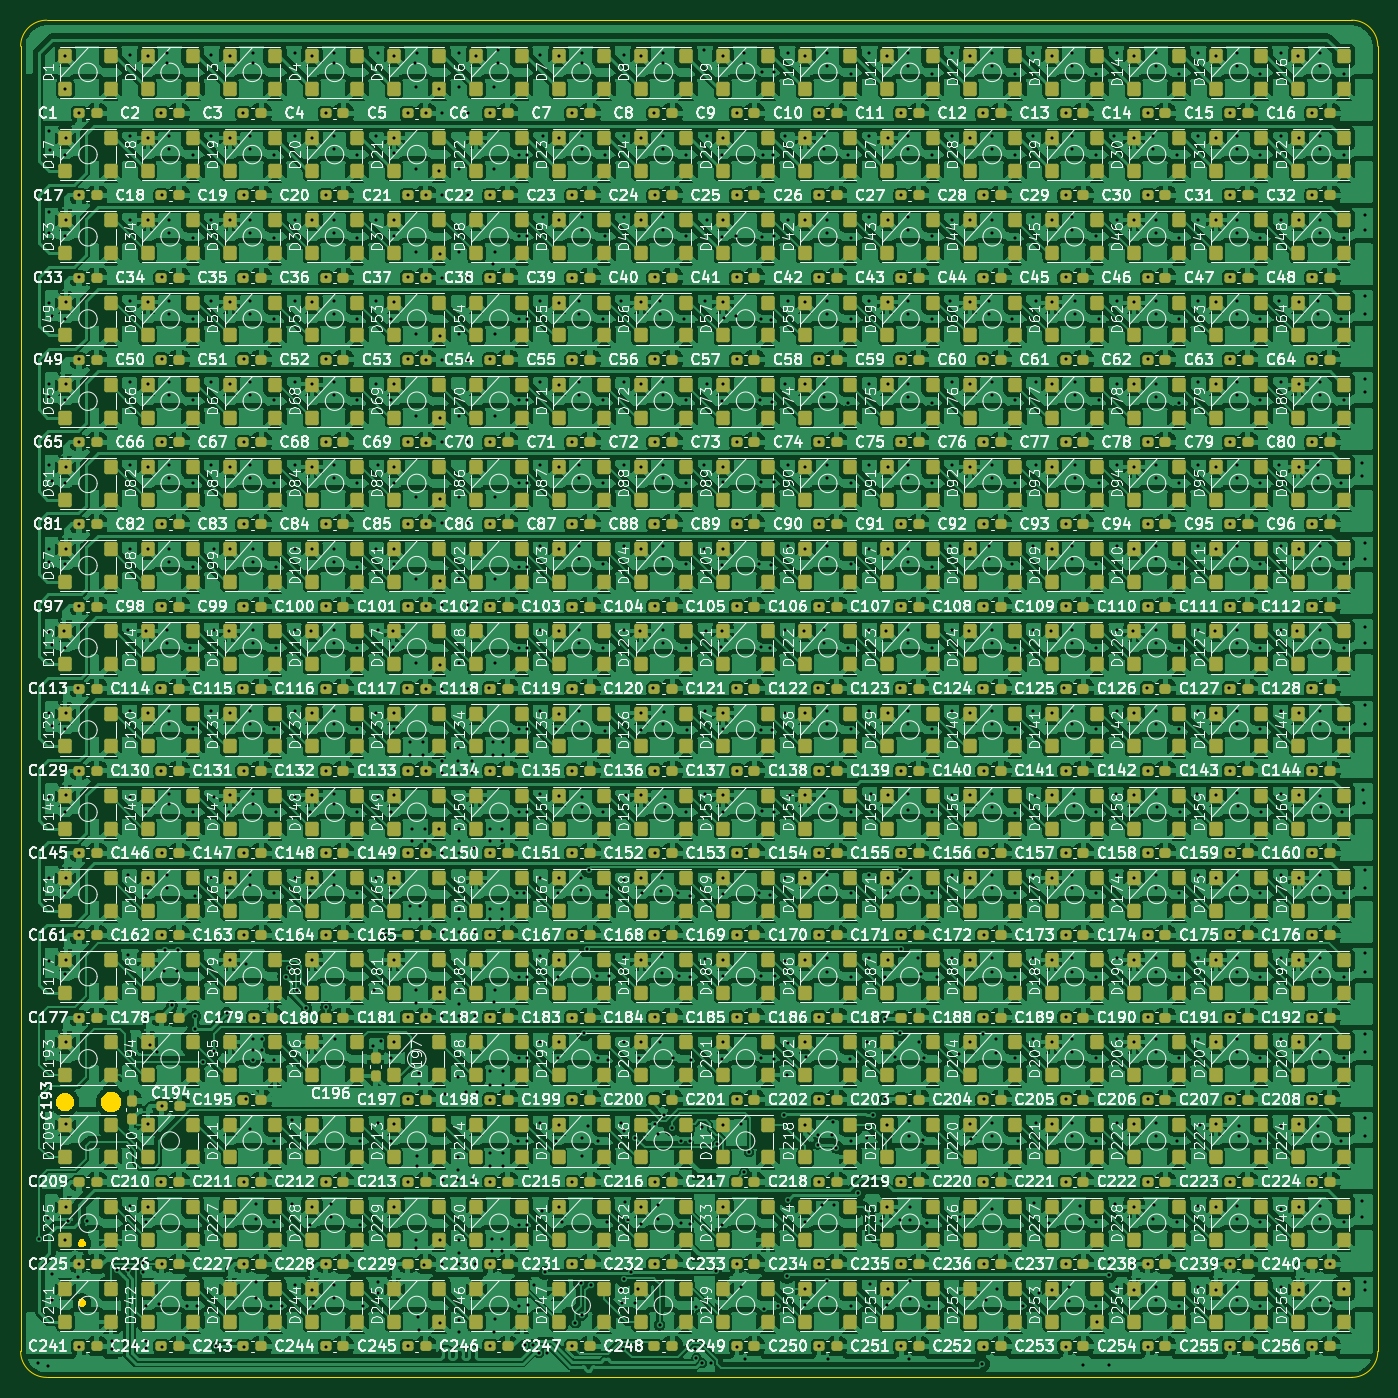
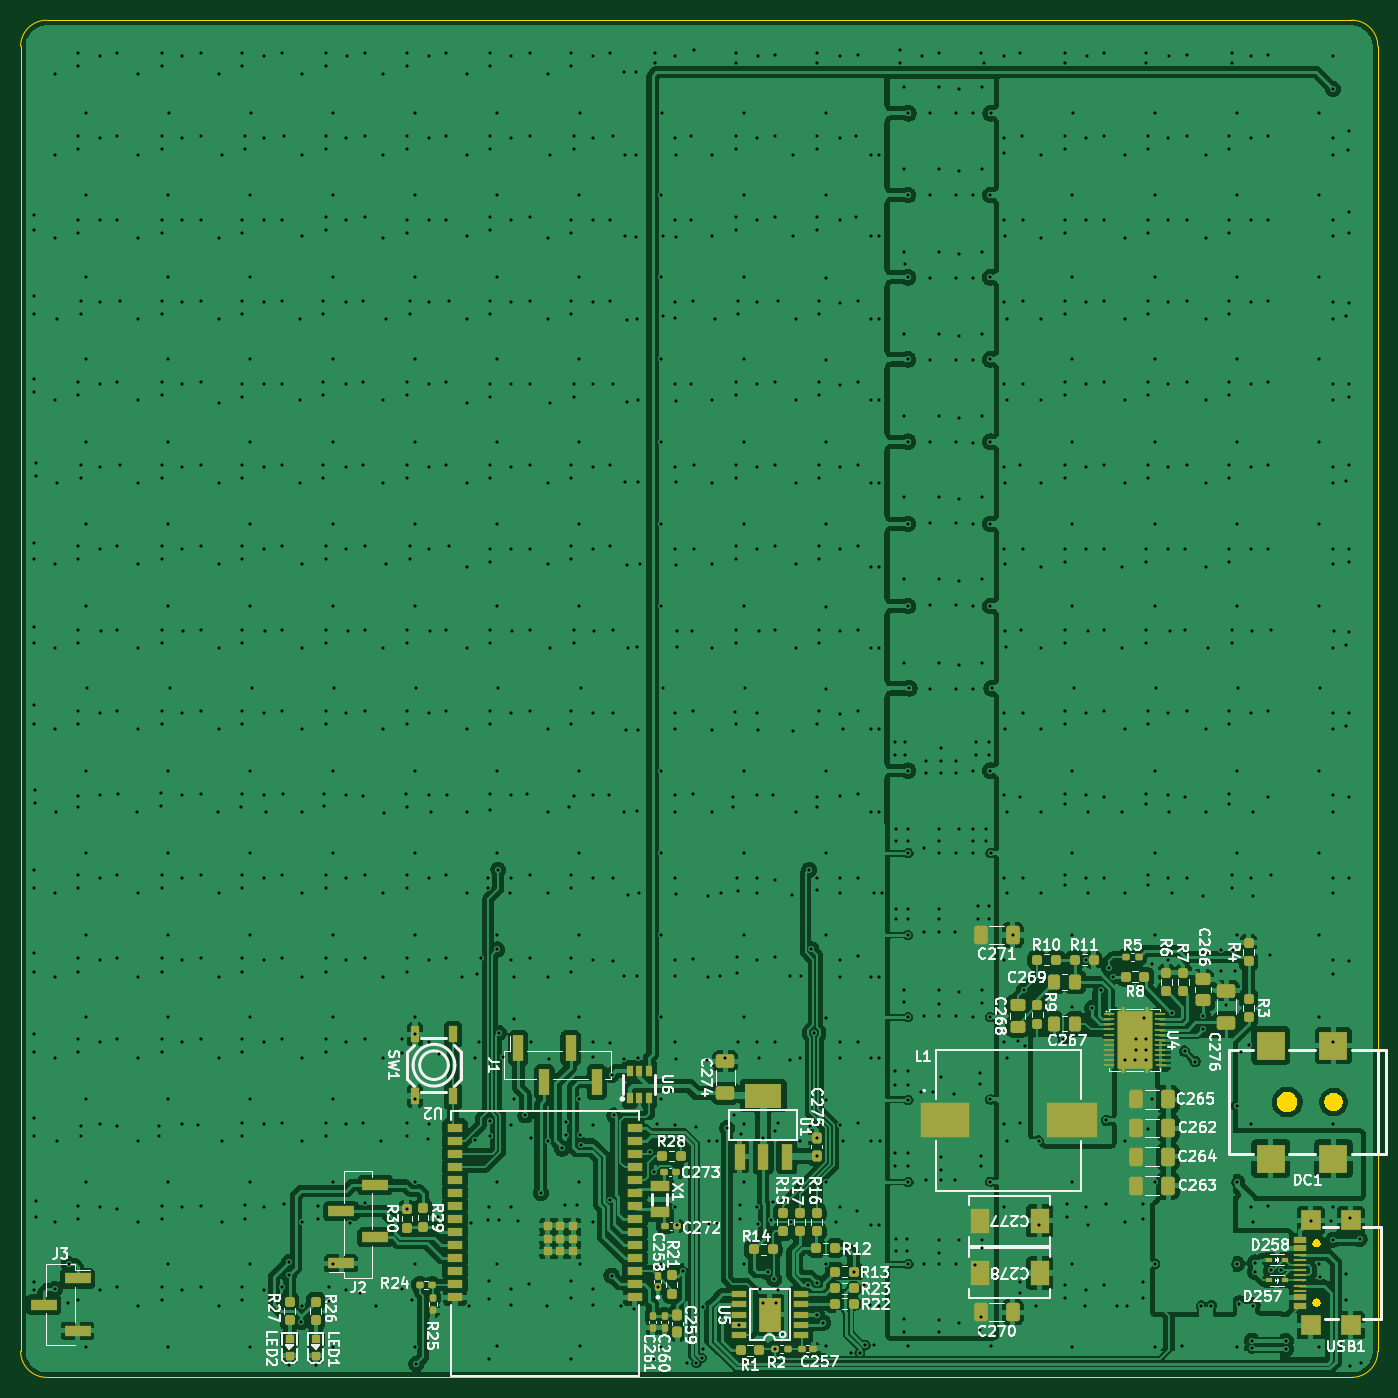
Circuit board: 9 layer files. Board 132.1 x 132.1 mm.
- bottom_copper: led_matrix-CuBottom.gbr (407193 bytes)
- top_copper: led_matrix-CuTop.gbr (2235535 bytes)
- outline: led_matrix-EdgeCuts.gbr (4217 bytes)
- bottom_mask: led_matrix-MaskBottom.gbr (10974 bytes)
- top_mask: led_matrix-MaskTop.gbr (50794 bytes)
- drill: led_matrix-NPTH.drl (265 bytes)
- drill: led_matrix-PTH.drl (22986 bytes)
- bottom_silk: led_matrix-SilkBottom.gbr (145443 bytes)
- top_silk: led_matrix-SilkTop.gbr (1326901 bytes)

=== bottom_copper: led_matrix-CuBottom.gbr (407193 bytes, source omitted) ===
=== top_copper: led_matrix-CuTop.gbr (2235535 bytes, source omitted) ===
=== outline: led_matrix-EdgeCuts.gbr ===
%TF.GenerationSoftware,KiCad,Pcbnew,9.0.2*%
%TF.CreationDate,2025-08-09T15:17:57-05:00*%
%TF.ProjectId,led_matrix,6c65645f-6d61-4747-9269-782e6b696361,rev?*%
%TF.SameCoordinates,Original*%
%TF.FileFunction,Profile,NP*%
%FSLAX46Y46*%
G04 Gerber Fmt 4.6, Leading zero omitted, Abs format (unit mm)*
G04 Created by KiCad (PCBNEW 9.0.2) date 2025-08-09 15:17:57*
%MOMM*%
%LPD*%
G01*
G04 APERTURE LIST*
%TA.AperFunction,Profile*%
%ADD10C,0.050000*%
%TD*%
%TA.AperFunction,Profile*%
%ADD11C,0.000000*%
%TD*%
G04 APERTURE END LIST*
D10*
X46990000Y-27940000D02*
X173990000Y-27940000D01*
X44450000Y-30480000D02*
G75*
G02*
X46990000Y-27940000I2540000J0D01*
G01*
X176530000Y-157480000D02*
G75*
G02*
X173990000Y-160020000I-2540000J0D01*
G01*
X173990000Y-27940000D02*
G75*
G02*
X176530000Y-30480000I0J-2540000D01*
G01*
X44450000Y-157480000D02*
X44450000Y-30480000D01*
X46990000Y-160020000D02*
G75*
G02*
X44450000Y-157480000I0J2540000D01*
G01*
X176530000Y-30480000D02*
X176530000Y-157480000D01*
X173990000Y-160020000D02*
X46990000Y-160020000D01*
D11*
%TA.AperFunction,Profile*%
%TO.C,DC1*%
G36*
X49025256Y-132362254D02*
G01*
X49188257Y-132429771D01*
X49334954Y-132527791D01*
X49459709Y-132652546D01*
X49557729Y-132799243D01*
X49625246Y-132962244D01*
X49659666Y-133135285D01*
X49659666Y-133311715D01*
X49625246Y-133484756D01*
X49557729Y-133647757D01*
X49459709Y-133794454D01*
X49334954Y-133919209D01*
X49188257Y-134017229D01*
X49025256Y-134084746D01*
X48852215Y-134119166D01*
X48675785Y-134119166D01*
X48502744Y-134084746D01*
X48339743Y-134017229D01*
X48193046Y-133919209D01*
X48068291Y-133794454D01*
X47970271Y-133647757D01*
X47902754Y-133484756D01*
X47868334Y-133311715D01*
X47868334Y-133135285D01*
X47902754Y-132962244D01*
X47970271Y-132799243D01*
X48068291Y-132652546D01*
X48193046Y-132527791D01*
X48339743Y-132429771D01*
X48502744Y-132362254D01*
X48675785Y-132327834D01*
X48852215Y-132327834D01*
X49025256Y-132362254D01*
G37*
%TD.AperFunction*%
%TA.AperFunction,Profile*%
G36*
X53554285Y-132266560D02*
G01*
X53735397Y-132341579D01*
X53898393Y-132450490D01*
X54037010Y-132589107D01*
X54145921Y-132752103D01*
X54220940Y-132933215D01*
X54259185Y-133125483D01*
X54259185Y-133321517D01*
X54220940Y-133513785D01*
X54145921Y-133694897D01*
X54037010Y-133857893D01*
X53898393Y-133996510D01*
X53735397Y-134105421D01*
X53554285Y-134180440D01*
X53362017Y-134218685D01*
X53165983Y-134218685D01*
X52973715Y-134180440D01*
X52792603Y-134105421D01*
X52629607Y-133996510D01*
X52490990Y-133857893D01*
X52382079Y-133694897D01*
X52307060Y-133513785D01*
X52268815Y-133321517D01*
X52268815Y-133125483D01*
X52307060Y-132933215D01*
X52382079Y-132752103D01*
X52490990Y-132589107D01*
X52629607Y-132450490D01*
X52792603Y-132341579D01*
X52973715Y-132266560D01*
X53165983Y-132228315D01*
X53362017Y-132228315D01*
X53554285Y-132266560D01*
G37*
%TD.AperFunction*%
%TA.AperFunction,Profile*%
%TO.C,USB1*%
G36*
X50573073Y-146580448D02*
G01*
X50663505Y-146632659D01*
X50737341Y-146706495D01*
X50789552Y-146796927D01*
X50816578Y-146897790D01*
X50816578Y-147002210D01*
X50789552Y-147103073D01*
X50737341Y-147193505D01*
X50663505Y-147267341D01*
X50573073Y-147319552D01*
X50472210Y-147346578D01*
X50367790Y-147346578D01*
X50266927Y-147319552D01*
X50176495Y-147267341D01*
X50102659Y-147193505D01*
X50050448Y-147103073D01*
X50023422Y-147002210D01*
X50023422Y-146897790D01*
X50050448Y-146796927D01*
X50102659Y-146706495D01*
X50176495Y-146632659D01*
X50266927Y-146580448D01*
X50367790Y-146553422D01*
X50472210Y-146553422D01*
X50573073Y-146580448D01*
G37*
%TD.AperFunction*%
%TA.AperFunction,Profile*%
G36*
X50573073Y-152360448D02*
G01*
X50663505Y-152412659D01*
X50737341Y-152486495D01*
X50789552Y-152576927D01*
X50816578Y-152677790D01*
X50816578Y-152782210D01*
X50789552Y-152883073D01*
X50737341Y-152973505D01*
X50663505Y-153047341D01*
X50573073Y-153099552D01*
X50472210Y-153126578D01*
X50367790Y-153126578D01*
X50266927Y-153099552D01*
X50176495Y-153047341D01*
X50102659Y-152973505D01*
X50050448Y-152883073D01*
X50023422Y-152782210D01*
X50023422Y-152677790D01*
X50050448Y-152576927D01*
X50102659Y-152486495D01*
X50176495Y-152412659D01*
X50266927Y-152360448D01*
X50367790Y-152333422D01*
X50472210Y-152333422D01*
X50573073Y-152360448D01*
G37*
%TD.AperFunction*%
%TD*%
M02*

=== bottom_mask: led_matrix-MaskBottom.gbr (10974 bytes, source omitted) ===
=== top_mask: led_matrix-MaskTop.gbr (50794 bytes, source omitted) ===
=== drill: led_matrix-NPTH.drl ===
M48
; DRILL file {KiCad 9.0.2} date 2025-08-09T15:17:57-0500
; FORMAT={-:-/ absolute / inch / decimal}
; #@! TF.CreationDate,2025-08-09T15:17:57-05:00
; #@! TF.GenerationSoftware,Kicad,Pcbnew,9.0.2
; #@! TF.FileFunction,NonPlated,1,2,NPTH
FMAT,2
INCH
%
G90
G05
M30

=== drill: led_matrix-PTH.drl (22986 bytes, source omitted) ===
=== bottom_silk: led_matrix-SilkBottom.gbr (145443 bytes, source omitted) ===
=== top_silk: led_matrix-SilkTop.gbr (1326901 bytes, source omitted) ===
